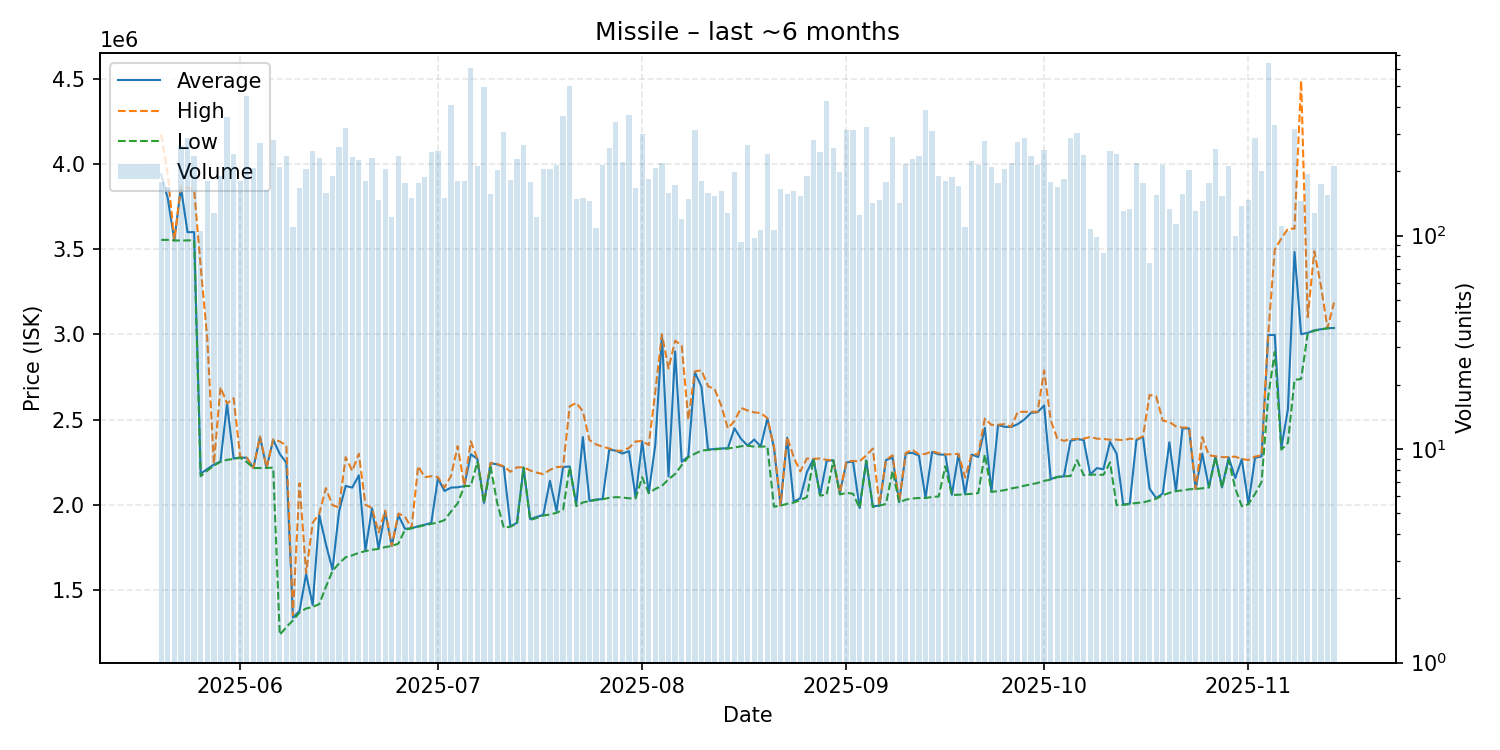

Data behind this chart, as committed beside it:
date, average, highest, lowest, order_count, volume
2025-05-20, 3940000, 4174000, 3555000, 72, 179
2025-05-21, 3800000, 3942000, 3555000, 66, 169
2025-05-22, 3552000, 3552000, 3552000, 67, 102
2025-05-23, 3864000, 3869000, 3551000, 75, 263
2025-05-24, 3600000, 3861000, 3552000, 87, 287
2025-05-25, 3601000, 3852000, 3553000, 94, 236
2025-05-26, 2182000, 3399000, 2166500, 61, 105
2025-05-27, 2209000, 2975000, 2200000, 70, 181
2025-05-28, 2235000, 2239000, 2229000, 66, 128
2025-05-29, 2253000, 2690000, 2251000, 86, 190
2025-05-30, 2591000, 2594000, 2263000, 87, 360
2025-05-31, 2271000, 2625000, 2268000, 89, 240
2025-06-01, 2277000, 2278000, 2276000, 88, 180
2025-06-02, 2275000, 2276000, 2250000, 110, 450
2025-06-03, 2215000, 2215000, 2215000, 69, 207
2025-06-04, 2399000, 2400000, 2215000, 86, 272
2025-06-05, 2216000, 2216500, 2216000, 77, 163
2025-06-06, 2381000, 2383000, 2217000, 96, 279
2025-06-07, 2298000, 2371000, 1235000, 87, 209
2025-06-08, 2246000, 2348000, 1281000, 113, 236
2025-06-09, 1336500, 1350000, 1320000, 56, 110
2025-06-10, 1376000, 2126000, 1367000, 91, 167
2025-06-11, 1592000, 1598000, 1390000, 93, 206
2025-06-12, 1410500, 1893000, 1399000, 93, 248
2025-06-13, 1938000, 1947000, 1416000, 95, 230
2025-06-14, 1768000, 2097000, 1517000, 86, 158
2025-06-15, 1618000, 1997000, 1610000, 75, 191
2025-06-16, 1960000, 1984000, 1655000, 107, 261
2025-06-17, 2110000, 2279000, 1691000, 112, 318
2025-06-18, 2100000, 2198000, 1702000, 66, 233
2025-06-19, 2172000, 2299000, 1717000, 106, 225
2025-06-20, 1730000, 1999000, 1727000, 65, 180
2025-06-21, 1978000, 1980000, 1735000, 79, 232
2025-06-22, 1742000, 1837000, 1740000, 70, 146
2025-06-23, 1958000, 1965000, 1750500, 92, 206
2025-06-24, 1757000, 1758000, 1757000, 51, 122
2025-06-25, 1938000, 1948000, 1771000, 106, 236
2025-06-26, 1858000, 1929500, 1852500, 84, 176
2025-06-27, 1861000, 1862000, 1861000, 64, 150
2025-06-28, 1873000, 2226000, 1870000, 73, 176
2025-06-29, 1882000, 2161000, 1879000, 86, 189
2025-06-30, 1893000, 2167000, 1887000, 71, 245
2025-07-01, 2155000, 2162000, 1895000, 82, 250
2025-07-02, 2080000, 2100000, 1909000, 68, 150
2025-07-03, 2100000, 2170000, 1960000, 91, 410
2025-07-04, 2102000, 2344000, 2008000, 74, 181
2025-07-05, 2109000, 2110000, 2109000, 69, 180
2025-07-06, 2296000, 2372000, 2110000, 115, 611
2025-07-07, 2268000, 2268000, 2252000, 68, 211
2025-07-08, 2010000, 2010000, 2010000, 71, 498
2025-07-09, 2244000, 2245000, 2220500, 44, 156
2025-07-10, 2236000, 2239000, 2009000, 62, 203
2025-07-11, 2222000, 2225000, 1864000, 79, 304
2025-07-12, 1872000, 2193000, 1871000, 84, 183
2025-07-13, 1893500, 2219000, 1888000, 86, 228
2025-07-14, 2218000, 2219000, 2217000, 83, 267
2025-07-15, 1915000, 2201000, 1909000, 68, 178
2025-07-16, 1928000, 2188000, 1922000, 64, 122
2025-07-17, 1940000, 2179000, 1936000, 76, 205
2025-07-18, 2140000, 2204000, 1942000, 76, 204
... 119 more rows
